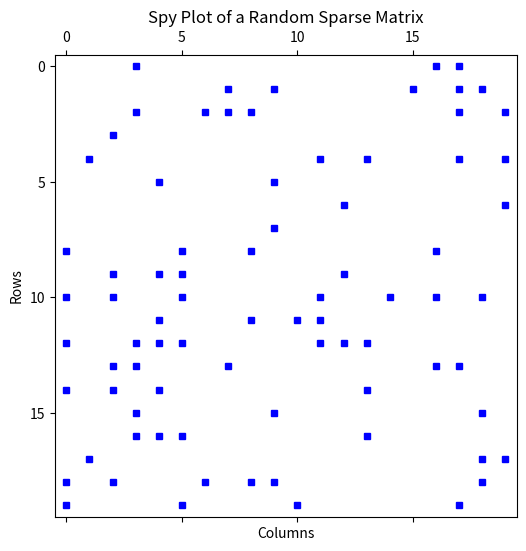

Python code for this plot:
import numpy as np
import matplotlib.pyplot as plt
import scipy.sparse


def spy_plot(matrix):
    # Create the spy plot
    plt.figure(figsize=(6, 6))
    plt.spy(matrix, markersize=5, color='b')

    # Add title and labels
    plt.title("Spy Plot of a Random Sparse Matrix")
    plt.xlabel("Columns")
    plt.ylabel("Rows")

    # Show the plot
    plt.show()

if __name__ == "__main__":
    # Create a random sparse matrix
    size = 20  # Matrix size (20x20)
    density = 0.2  # Fraction of nonzero elements

    # Generate a random sparse matrix
    matrix = scipy.sparse.random(size, size, density=density, format='csr')
    
    spy_plot(matrix)
